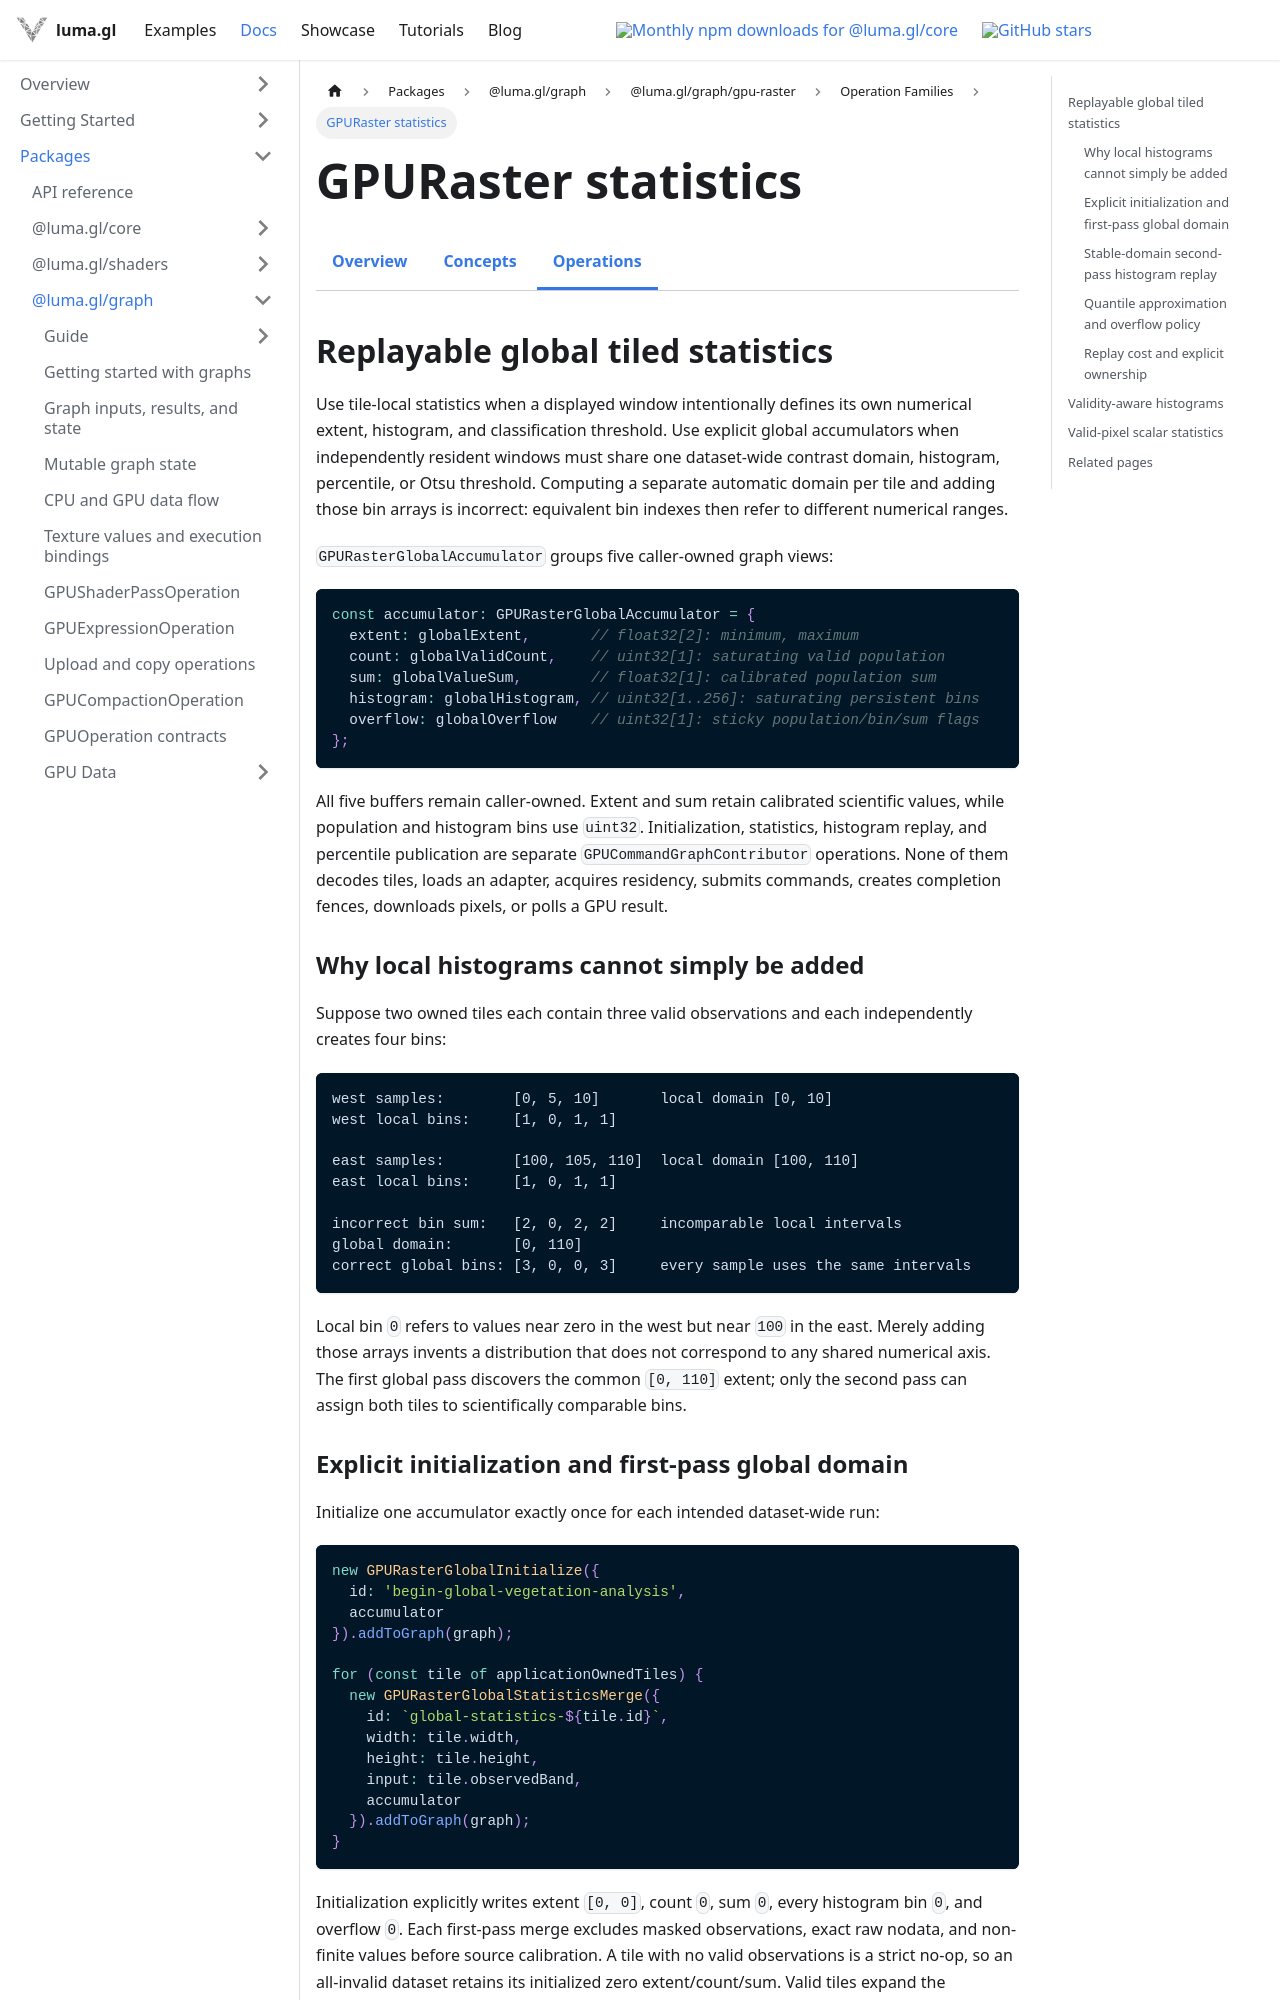

repository: visgl/luma.gl · page: next/docs/api-reference/experimental/gpu-raster/operations-statistics.html · generator: docusaurus

---
title: GPURaster statistics
description: Replayable tiled statistics, validity-aware histograms, scalar summaries, and bounded quantiles.
---

import {ExperimentalDocsTabs} from '@site/src/components/docs/experimental-docs-tabs';

# GPURaster statistics

<ExperimentalDocsTabs active="gpu-raster-operations" />

## Replayable global tiled statistics

Use tile-local statistics when a displayed window intentionally defines its own numerical
extent, histogram, and classification threshold. Use explicit global accumulators when
independently resident windows must share one dataset-wide contrast domain, histogram,
percentile, or Otsu threshold. Computing a separate automatic domain per tile and adding those
bin arrays is incorrect: equivalent bin indexes then refer to different numerical ranges.

`GPURasterGlobalAccumulator` groups five caller-owned graph views:

```ts
const accumulator: GPURasterGlobalAccumulator = {
  extent: globalExtent,       // float32[2]: minimum, maximum
  count: globalValidCount,    // uint32[1]: saturating valid population
  sum: globalValueSum,        // float32[1]: calibrated population sum
  histogram: globalHistogram, // uint32[1..256]: saturating persistent bins
  overflow: globalOverflow    // uint32[1]: sticky population/bin/sum flags
};
```

All five buffers remain caller-owned. Extent and sum retain calibrated scientific values, while
population and histogram bins use `uint32`. Initialization, statistics, histogram replay, and
percentile publication are separate `GPUCommandGraphContributor` operations. None of them
decodes tiles, loads an adapter, acquires residency, submits commands, creates completion
fences, downloads pixels, or polls a GPU result.

### Why local histograms cannot simply be added

Suppose two owned tiles each contain three valid observations and each independently creates
four bins:

```text
west samples:        [0, 5, 10]       local domain [0, 10]
west local bins:     [1, 0, 1, 1]

east samples:        [100, 105, 110]  local domain [100, 110]
east local bins:     [1, 0, 1, 1]

incorrect bin sum:   [2, 0, 2, 2]     incomparable local intervals
global domain:       [0, 110]
correct global bins: [3, 0, 0, 3]     every sample uses the same intervals
```

Local bin `0` refers to values near zero in the west but near `100` in the east. Merely adding
those arrays invents a distribution that does not correspond to any shared numerical axis.
The first global pass discovers the common `[0, 110]` extent; only the second pass can assign
both tiles to scientifically comparable bins.
